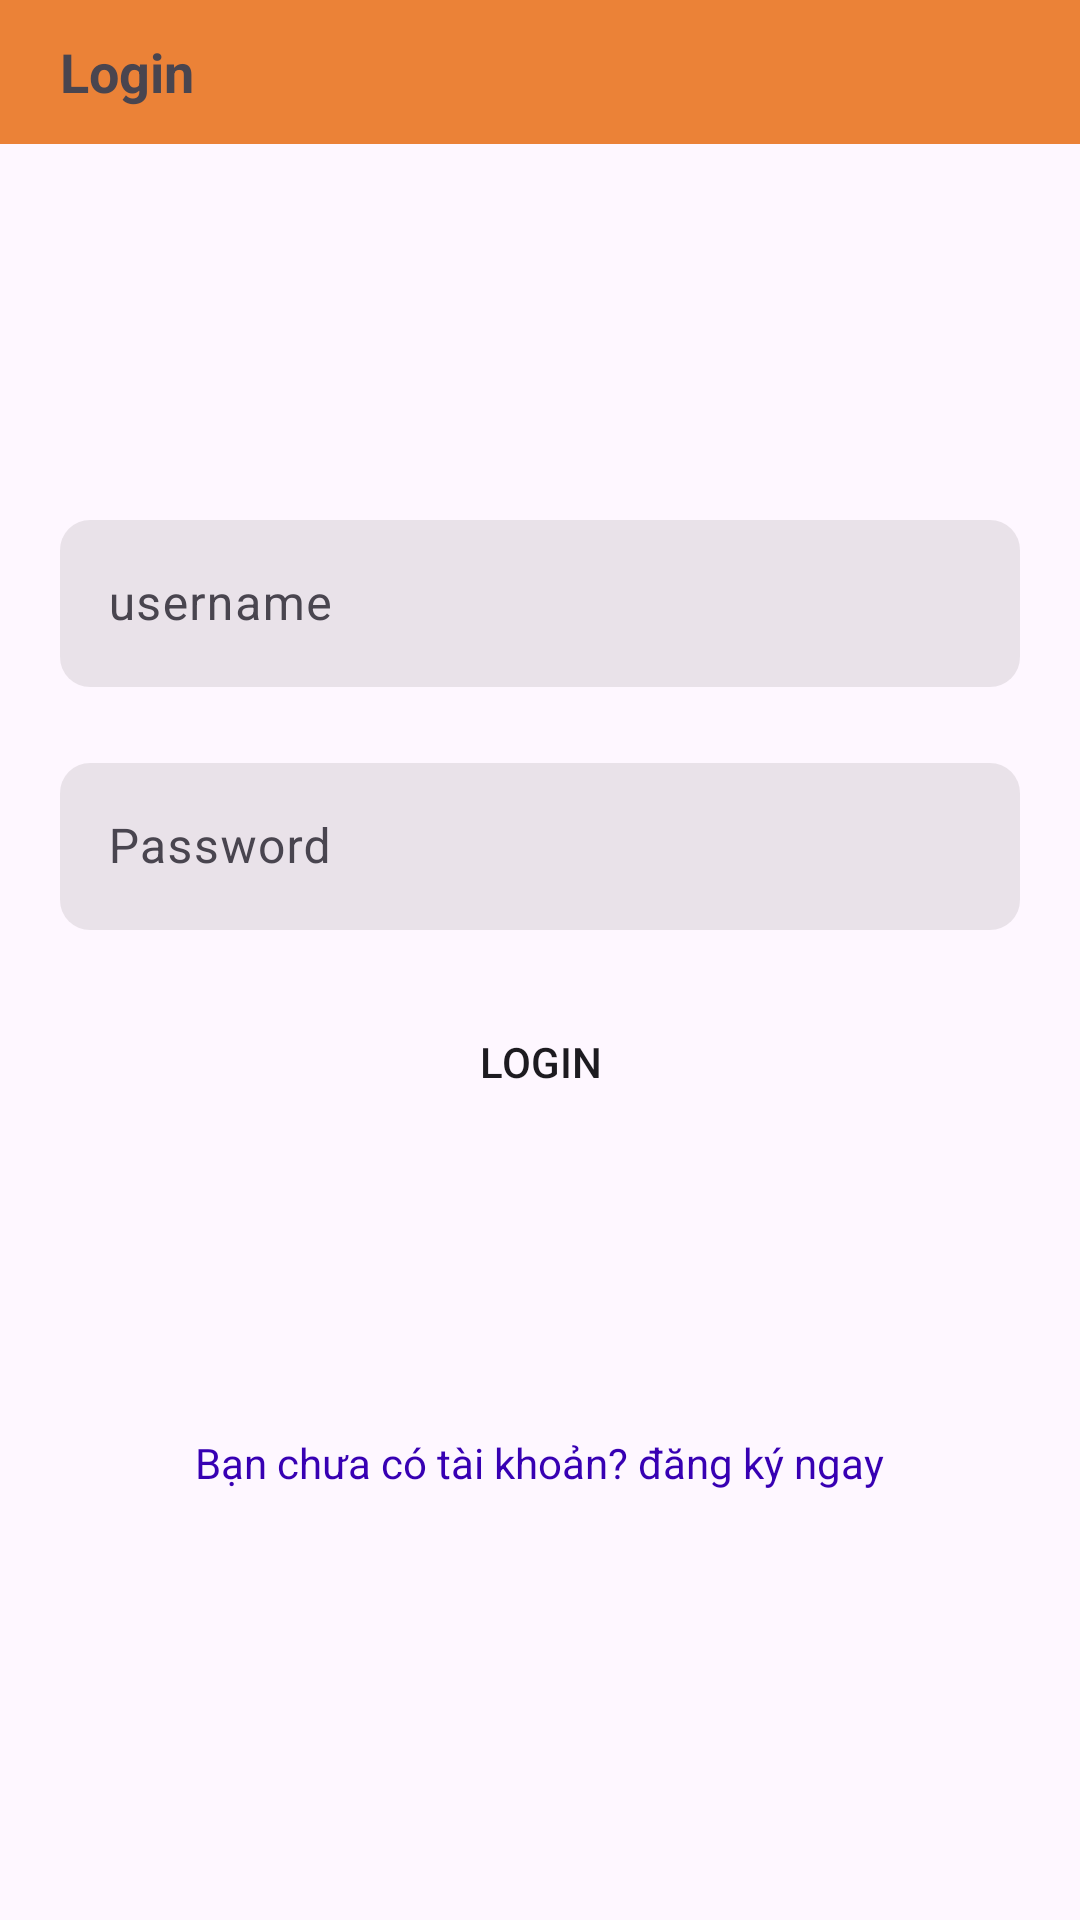

This screen was rendered from an Android layout file. Write that file and the resources it references.
<!-- AndroidManifest.xml: application theme Theme.AND103_PH44245_Lab6 -->
<!-- res/layout/activity_login.xml -->
<?xml version="1.0" encoding="utf-8"?>
<LinearLayout xmlns:android="http://schemas.android.com/apk/res/android"
    xmlns:app="http://schemas.android.com/apk/res-auto"
    xmlns:tools="http://schemas.android.com/tools"
    android:id="@+id/main"
    android:layout_width="match_parent"
    android:layout_height="match_parent"
    tools:context=".view.RegisterActivity"
    android:gravity="center_horizontal"
    android:orientation="vertical"
    >
    <RelativeLayout
        android:id="@+id/toolbar"
        android:layout_width="match_parent"
        android:layout_height="@android:dimen/app_icon_size"
        android:background="#EB8237"
        android:layout_marginBottom="20dp"
        android:gravity="start|center_vertical"
        >
        <TextView
            android:layout_width="wrap_content"
            android:layout_height="wrap_content"
            android:text="Login"
            android:textSize="18sp"
            android:textStyle="bold"
            android:layout_marginStart="20dp"
            />
    </RelativeLayout>

    <com.google.android.material.textfield.TextInputLayout
        android:layout_width="match_parent"
        android:layout_height="wrap_content"
        android:layout_marginHorizontal="20dp"
        android:hint="username"
        android:layout_marginTop="100dp"
        app:hintAnimationEnabled="true"
        >
        <com.google.android.material.textfield.TextInputEditText
            android:id="@+id/ed_username"
            android:layout_width="match_parent"
            android:layout_height="wrap_content"
            android:background="@drawable/background_input_editext"
            />
    </com.google.android.material.textfield.TextInputLayout>

    <com.google.android.material.textfield.TextInputLayout
        android:layout_width="match_parent"
        android:layout_height="wrap_content"
        android:layout_marginHorizontal="20dp"
        android:hint="Password"
        android:layout_marginTop="20dp"
        app:hintAnimationEnabled="true"
        >
        <com.google.android.material.textfield.TextInputEditText
            android:id="@+id/ed_password"
            android:layout_width="match_parent"
            android:layout_height="wrap_content"
            android:inputType="textPassword"
            android:background="@drawable/background_input_editext"
            />
    </com.google.android.material.textfield.TextInputLayout>



    <Button
        android:layout_width="wrap_content"
        android:layout_height="wrap_content"
        android:id="@+id/btn_login"
        android:text="Login"
        android:layout_marginTop="20dp"
        android:background="@drawable/background_button_login"
        app:backgroundTint="@null"
        />
    <TextView
        android:id="@+id/tv_register"
        android:layout_width="wrap_content"
        android:layout_height="wrap_content"
        android:text="Bạn chưa có tài khoản? đăng ký ngay"
        android:textColor="@color/design_default_color_primary_variant"
        android:layout_marginTop="100dp"
        />





</LinearLayout>
<!-- resources referenced by this layout -->
<resources>
  <!-- drawable background_input_editext (drawable) -->
  <?xml version="1.0" encoding="utf-8"?>
  <shape xmlns:android="http://schemas.android.com/apk/res/android">
      <corners android:radius="10dp" />
      <solid android:color="#23676161"/>
  
  </shape>
  <style name="Theme.AND103_PH44245_Lab6" parent="Base.Theme.AND103_PH44245_Lab6" />
  <style name="Base.Theme.AND103_PH44245_Lab6" parent="Theme.Material3.DayNight.NoActionBar">
          
          
      </style>
</resources>
